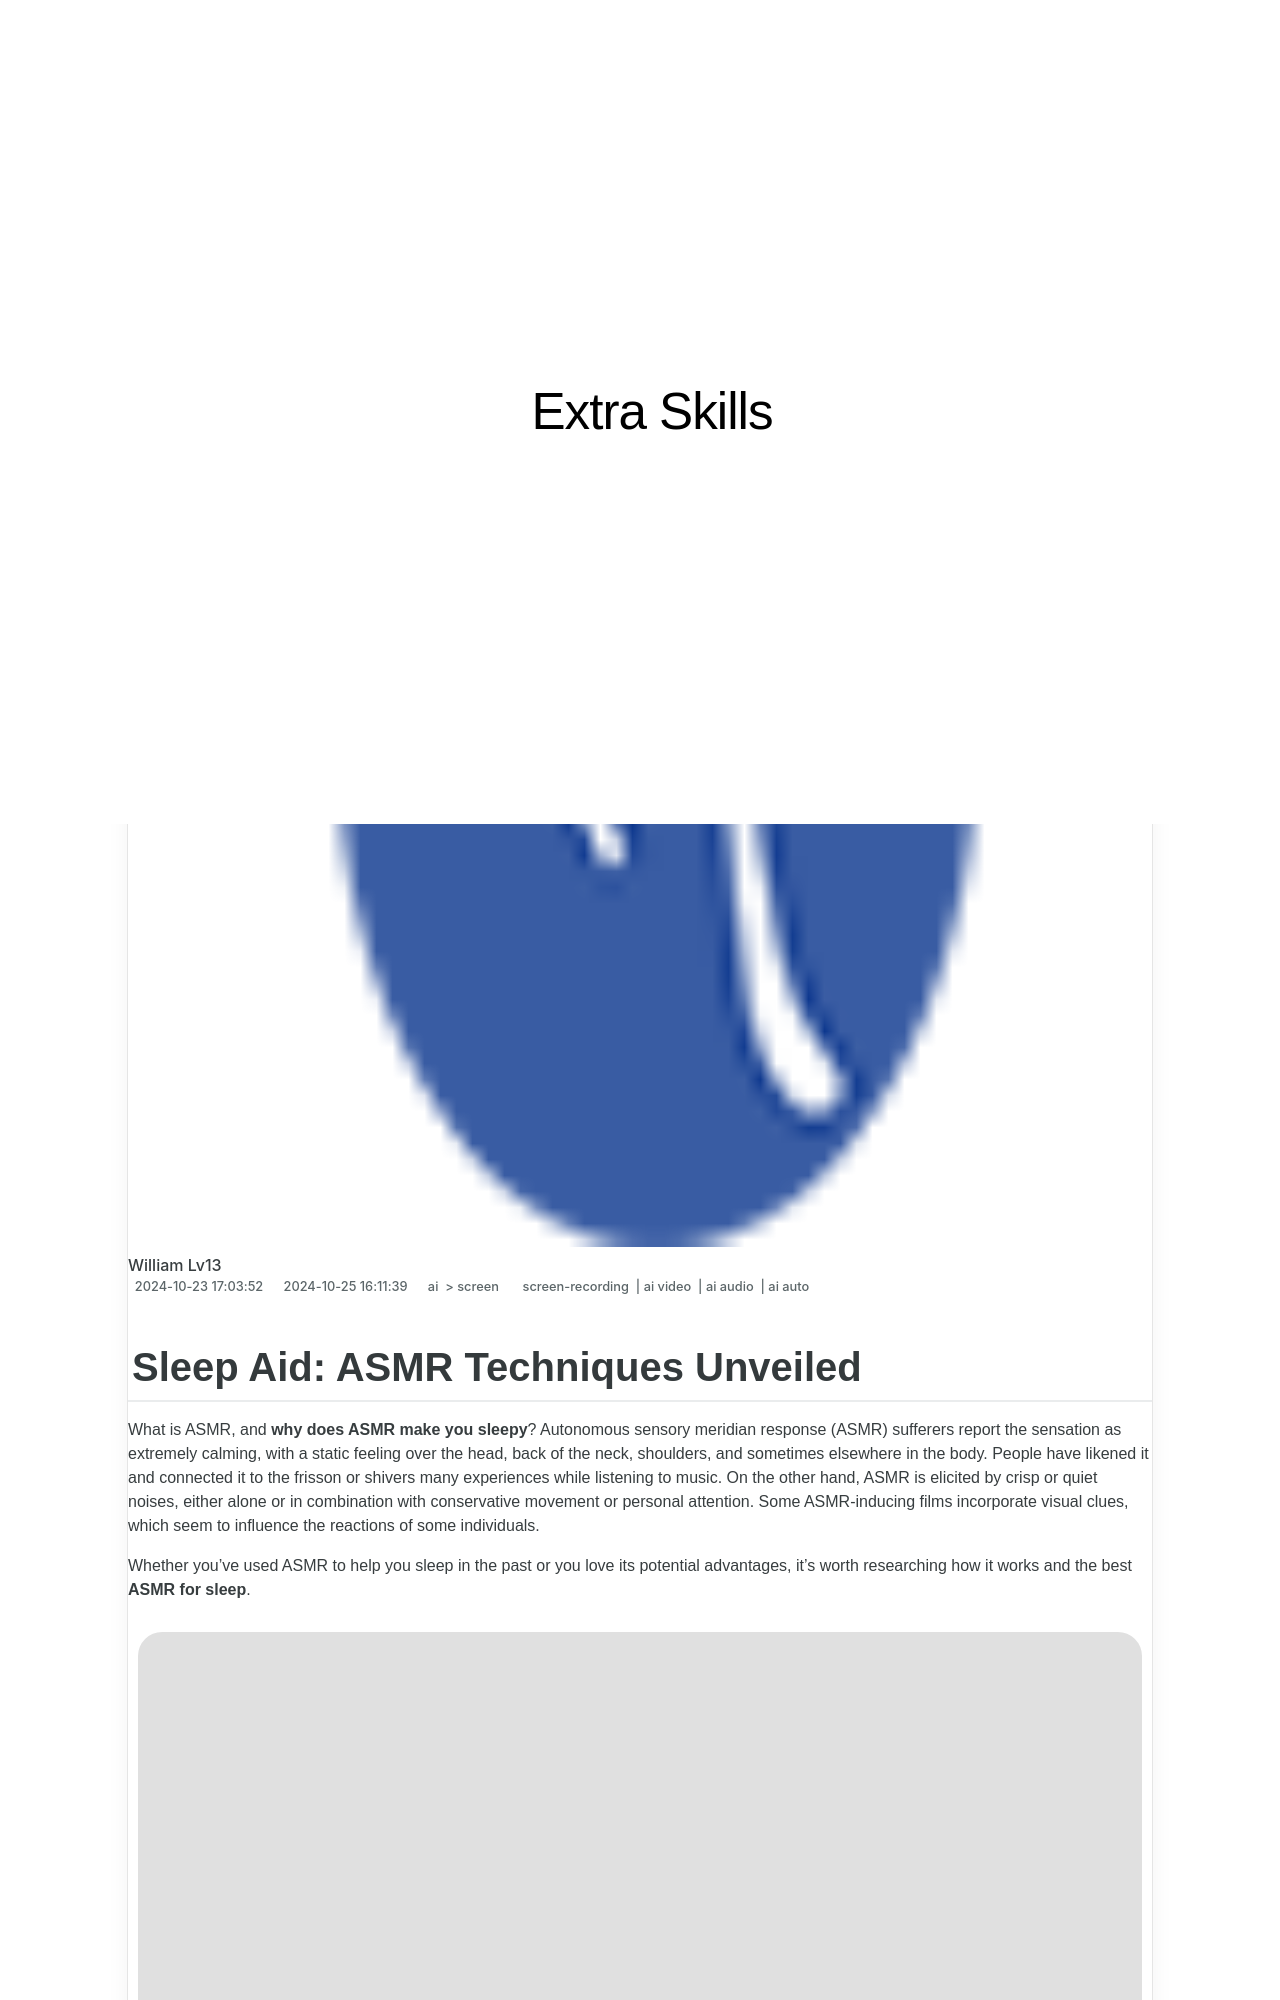

repository: techidaily/site-extra-skills · page: 2024-approved-sleep-aid-asmr-techniques-unveiled/index.html · generator: jekyll

---
title: "\"2024 Approved  Sleep Aid  ASMR Techniques Unveiled\""
date: 2024-10-23T17:03:52.146Z
updated: 2024-10-25T16:11:39.735Z
tags: 
  - screen-recording
  - ai video
  - ai audio
  - ai auto
categories: 
  - ai
  - screen
description: "\"This Article Describes 2024 Approved: Sleep Aid: ASMR Techniques Unveiled\""
excerpt: "\"This Article Describes 2024 Approved: Sleep Aid: ASMR Techniques Unveiled\""
keywords: "ASMR Sleep Relief,Soothing ASMR Tricks,ASMR for Better Sleep,ASMR Techniques Guide,Deep Sleep with ASMR,Unlock ASMR Sleeping,ASMR Tips for Sleep"
thumbnail: https://thmb.techidaily.com/73f237caff1293d1dd4178031db987cf4821ccb81a94a966ce0f48ea51b79037.jpg
---

## Sleep Aid: ASMR Techniques Unveiled

What is ASMR, and **why does ASMR make you sleepy**? Autonomous sensory meridian response (ASMR) sufferers report the sensation as extremely calming, with a static feeling over the head, back of the neck, shoulders, and sometimes elsewhere in the body. People have likened it and connected it to the frisson or shivers many experiences while listening to music. On the other hand, ASMR is elicited by crisp or quiet noises, either alone or in combination with conservative movement or personal attention. Some ASMR-inducing films incorporate visual clues, which seem to influence the reactions of some individuals.

Whether you've used ASMR to help you sleep in the past or you love its potential advantages, it's worth researching how it works and the best **ASMR for sleep**.

![asmr for sleep](https://images.wondershare.com/filmora/article-images/2022/11/asmr-for-sleep-1.jpg)
